Run: headless pygame with SDL's dummy video driver; simulated clock (each Clock.tick advances the game by its frame time, no real sleeping); random seed 0; keys injected as events and as key.get_pressed() state; no mouse input.
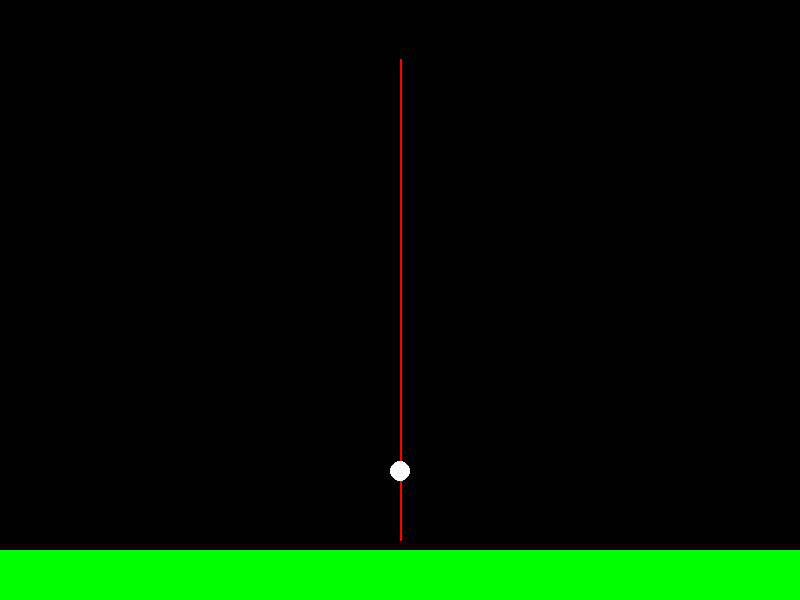
Frame 1 of 4 · flips 1–60 · no input
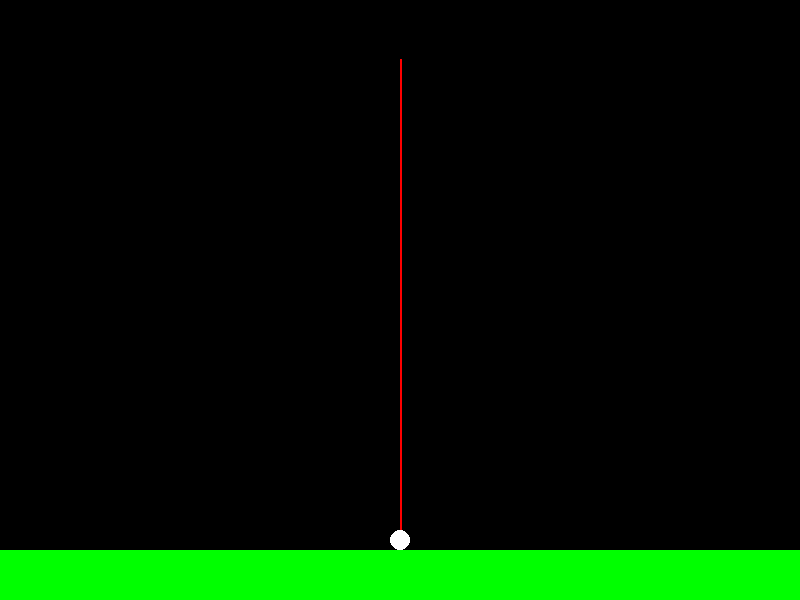
Frame 2 of 4 · flips 61–180 · tapped SPACE, RETURN · held RIGHT (→), D
Frame 3 of 4 · flips 181–300 · held DOWN (↓), S · screen unchanged from frame 2, image omitted
Frame 4 of 4 · flips 301–420 · held LEFT (←), A, UP (↑), W · screen unchanged from frame 3, image omitted

The pygame program that drew these frames:

import pygame

# Set up the display
screen = pygame.display.set_mode((800, 600))
pygame.display.set_caption("Projectile Motion Simulation")

class Ball:
    def __init__(self, x, y, radius):
        self.x = x
        self.y = y
        self.radius = radius
        self.velocity = 0
        self.acceleration = 9.8  # You can adjust this value for gravity

    def update(self):
        # Update the object's position
        self.velocity += self.acceleration
        self.y += self.velocity

        # Check if the ball hits the ground
        if self.y >= ground_y - self.radius:
            self.y = ground_y - self.radius  # Keep the ball above or on the ground
            self.velocity = -self.velocity  # Reverse the velocity for rebound

    def draw(self, screen):
        # Draw the object (ball in this case)
        pygame.draw.circle(screen, (255, 255, 255), (self.x, int(self.y)), self.radius)

ball = Ball(400, 50, 10)  # Create a ball object
ground_y = 550  # Height of the ground

# Create a ground surface
ground_color = (0, 255, 0)  # Green color for the ground
ground = pygame.Surface((800, 50))
ground.fill(ground_color)

trajectory_points = []  # List to store trajectory points

running = True
while running:
    for event in pygame.event.get():
        if event.type == pygame.QUIT:
            running = False

    # Update the object
    ball.update()

    # Add the current position to the trajectory points
    trajectory_points.append((ball.x, ball.y))

    # Clear the screen
    screen.fill((0, 0, 0))

    # Draw the ground
    pygame.draw.rect(screen, (0, 255, 0), (0, ground_y, 800, 50))  # Green ground rectangle

    # Draw the trajectory
    if len(trajectory_points) > 1:
        pygame.draw.lines(screen, (255, 0, 0), False, trajectory_points, 2)

    # Draw the object
    ball.draw(screen)

    # Update the display
    pygame.display.flip()

    # Control the frame rate
    pygame.time.delay(100)

pygame.quit()
